Run: headless pygame with SDL's dummy video driver; simulated clock (each Clock.tick advances the game by its frame time, no real sleeping); random seed 0; keys injected as events and as key.get_pressed() state; no mouse input.
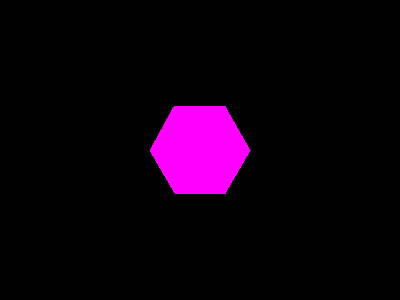
Frame 1 of 4 · flips 1–60 · no input
Frame 2 of 4 · flips 61–180 · tapped SPACE, RETURN · held RIGHT (→), D · screen unchanged from frame 1, image omitted
Frame 3 of 4 · flips 181–300 · held DOWN (↓), S · screen unchanged from frame 2, image omitted
Frame 4 of 4 · flips 301–420 · held LEFT (←), A, UP (↑), W · screen unchanged from frame 3, image omitted

The pygame program that drew these frames:

"""
Draw a simple hexagon
"""
import sys
import pygame
import math

class HexDrawer():
    """Class that draws a hexagon when run"""

    def hex_corner(self, i):
        """Get corner"""
        angle_deg = 60 * i  
        angle_rad = math.pi / 180 * angle_deg
        return (self.center[0] + self.size * math.cos(angle_rad),
                self.center[1] + self.size * math.sin(angle_rad))

    def draw_hex(self):
        """Draw a hexagon"""
        points = [self.hex_corner(x) for x in range(6)]
        pygame.draw.polygon(self.screen, (255, 0, 255), points)

    def __init__(self, screen_size, hex_size):
        # Bring up
        pygame.init()
        self.screen = pygame.display.set_mode(screen_size)
        self.done = False
        self.size = hex_size
        self.center = (screen_size[0] / 2, screen_size[1] / 2)

    def run(self):
        """Draw the screen with a hexagon"""
        # Loop
        while not self.done:
            # Events
            for event in pygame.event.get():
                if event.type == pygame.QUIT:
                    self.done = True
            
            # Draw
            self.draw_hex()
            pygame.display.update()

        # Tear down
        pygame.quit()
        sys.exit()

drawer = HexDrawer((400, 300), 50)
drawer.run()
